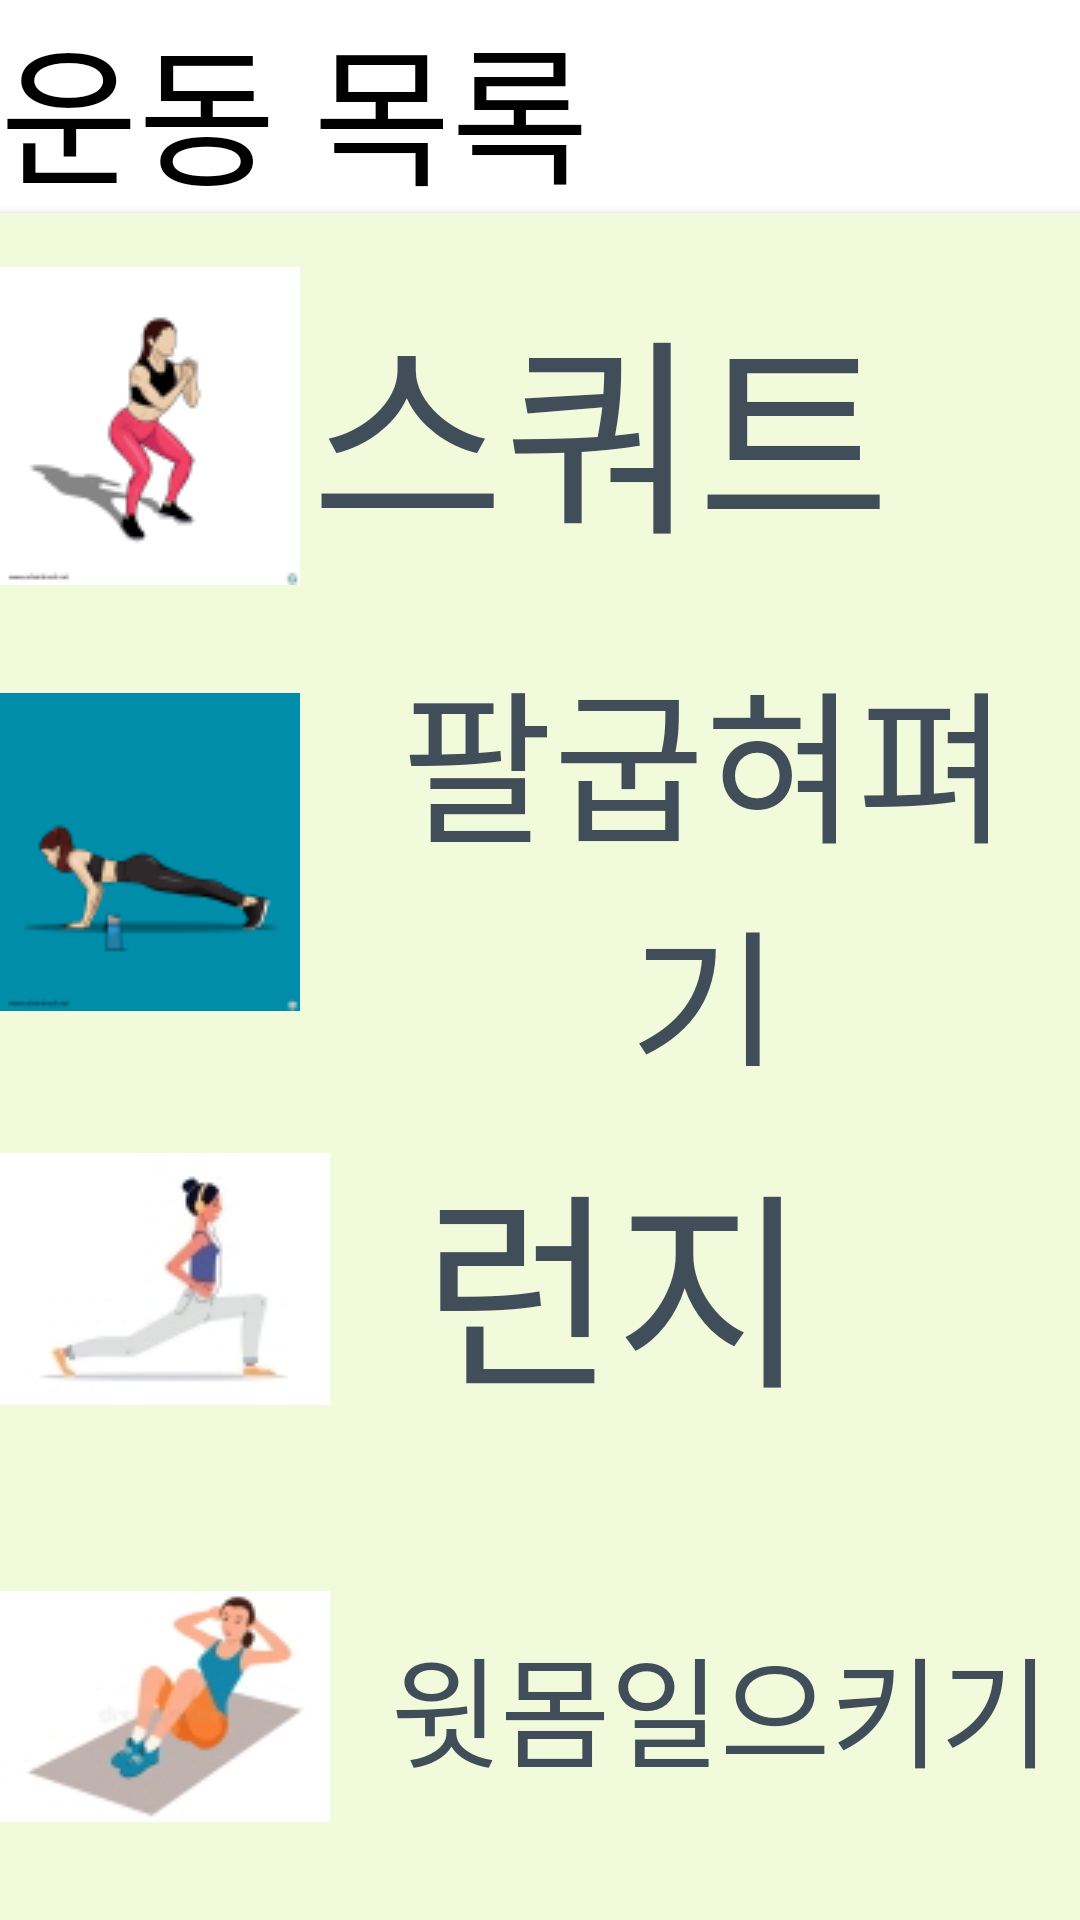

Android layout source for this screen:
<!-- AndroidManifest.xml: application theme Theme.AppCompat -->
<!-- res/layout/user_interface.xml -->
<?xml version="1.0" encoding="utf-8"?>
<LinearLayout
    xmlns:android="http://schemas.android.com/apk/res/android"
    android:orientation="vertical"
    xmlns:tools="http://schemas.android.com/tools"
    android:layout_width="match_parent"
    android:layout_height="match_parent"
    android:background="#FFFFFF"
    >
    <TextView
        android:layout_width="fill_parent"
        android:layout_height="0dp"
        android:layout_weight="1"
        android:text="운동 목록"
        android:textSize="50sp"
        android:textColor="#000000"
        tools:ignore="MissingConstraints"
        />
    <Button
        android:layout_width="fill_parent"
        android:layout_height="0dp"
        android:layout_weight="2"
        android:id="@+id/button1"
        android:textSize="70sp"
        android:paddingLeft="0dp"
        android:drawableStart="@drawable/squat_btn"
        android:drawablePadding="-60dp"
        android:text="스쿼트"
        android:background="#F1FADB"
        android:textColor="#414E59"
        tools:ignore="MissingConstraints"
        />
    <Button
        android:layout_width="fill_parent"
        android:layout_height="0dp"
        android:layout_weight="2"
        android:id="@+id/button2"
        android:textSize="55sp"
        android:paddingLeft="0dp"
        android:drawableStart="@drawable/pushup_btn"
        android:drawablePadding="10dp"
        android:text="팔굽혀펴기"
        android:background="#F1FADB"
        android:textColor="#414E59"
        tools:ignore="MissingConstraints"
        />
    <Button
        android:layout_width="fill_parent"
        android:layout_height="0dp"
        android:layout_weight="2"
        android:id="@+id/button3"
        android:textSize="70sp"
        android:paddingLeft="0dp"
        android:drawableStart="@drawable/lunge_btn"
        android:drawablePadding="-60dp"
        android:text="런지"
        android:background="#F1FADB"
        android:textColor="#414E59"
        tools:ignore="MissingConstraints"
        />

    <Button
        android:layout_width="fill_parent"
        android:layout_height="0dp"
        android:layout_weight="2"
        android:id="@+id/button4"
        android:textSize="40sp"
        android:paddingLeft="0dp"
        android:drawableStart="@drawable/situp_btn"
        android:drawablePadding="10dp"
        android:text="윗몸일으키기"
        android:background="#F1FADB"
        android:textColor="#414E59"
        tools:ignore="MissingConstraints" />
</LinearLayout>
<!-- resources referenced by this layout -->
<resources>
  <!-- drawable lunge_btn (drawable) -->
  <?xml version="1.0" encoding="utf-8"?>
  <selector xmlns:android="http://schemas.android.com/apk/res/android">
  <item android:drawable="@drawable/lunge"/>
  </selector>
  <!-- drawable pushup_btn (drawable) -->
  <?xml version="1.0" encoding="utf-8"?>
  <selector xmlns:android="http://schemas.android.com/apk/res/android">
  <item android:drawable="@drawable/pushup"/>
  </selector>
  <!-- drawable situp_btn (drawable) -->
  <?xml version="1.0" encoding="utf-8"?>
  <selector xmlns:android="http://schemas.android.com/apk/res/android">
  <item android:drawable="@drawable/situp"/>
  </selector>
  <!-- drawable squat_btn (drawable) -->
  <?xml version="1.0" encoding="utf-8"?>
  <selector xmlns:android="http://schemas.android.com/apk/res/android">
  <item android:drawable="@drawable/squat"/>
  </selector>
  <!-- drawable lunge: jpg bitmap (drawable, 3204 bytes) -->
  <!-- drawable pushup: png bitmap (drawable, 4257 bytes) -->
  <!-- drawable situp: jpg bitmap (drawable, 5574 bytes) -->
  <!-- drawable squat: png bitmap (drawable, 5570 bytes) -->
</resources>
